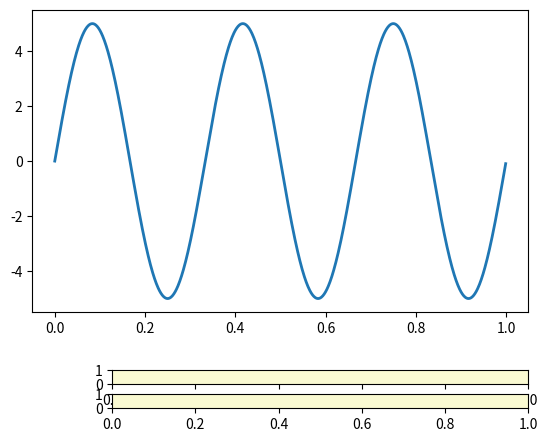

Generate this figure with matplotlib: (Note: this script raises an exception after producing the figure.)
# -*- coding: utf-8 -*-
"""
Created on Sat Aug 28 12:10:52 2021

[redacted]
"""

import numpy as np
import matplotlib.pyplot as plt
from matplotlib.widgets import Slider, Button

t = np.arange(0.0, 1.0, 0.001)
a0 = 5
f0 = 3
t0 = 0
s = a0 * np.sin(2 * np.pi * f0 * t - t0)

fig, ax = plt.subplots()
plt.subplots_adjust(bottom=0.25)
l, = plt.plot(t, s, lw=2)

slider_bkd_color = 'lightgoldenrodyellow'
ax_freq = plt.axes([0.25, 0.1, 0.65, 0.03], facecolor=slider_bkd_color)
ax_amp = plt.axes([0.25, 0.15, 0.65, 0.03], facecolor=slider_bkd_color)
ax_time = plt.axes([0.25, 0.05, 0.65, 0.03], facecolor=slider_bkd_color)

# define the values to use for snapping
allowed_amplitudes = np.concatenate([np.linspace(.1, 5, 100), [6, 7, 8, 9]])

# create the sliders
samp = Slider(
    ax_amp, "Amp", 0.1, 9.0,
    valinit=a0, valstep=allowed_amplitudes.any(),
    color="green"
)

sfreq = Slider(
    ax_freq, "Freq", 0, 10*np.pi,
    valinit=2*np.pi, valstep=np.pi,
    color="green"  # Remove the line marking the valinit position.
)

stime = Slider(
    ax_time, "Time", 0, 20, 
    valinit = t0, valstep = 0.2,
    color="green"
)


def update(val):
    amp = samp.val
    freq = sfreq.val
    time = stime.val
    l.set_ydata(amp*np.sin(2*np.pi*freq*t-time))
    fig.canvas.draw_idle()


sfreq.on_changed(update)
samp.on_changed(update)
stime.on_changed(update)

ax_reset = plt.axes([0.8, 0.0008, 0.1, 0.04])
button = Button(ax_reset, 'Reset', color=slider_bkd_color, hovercolor='0.975')


def reset(event):
    sfreq.reset()
    samp.reset()
    stime.reset()
button.on_clicked(reset)


plt.show()